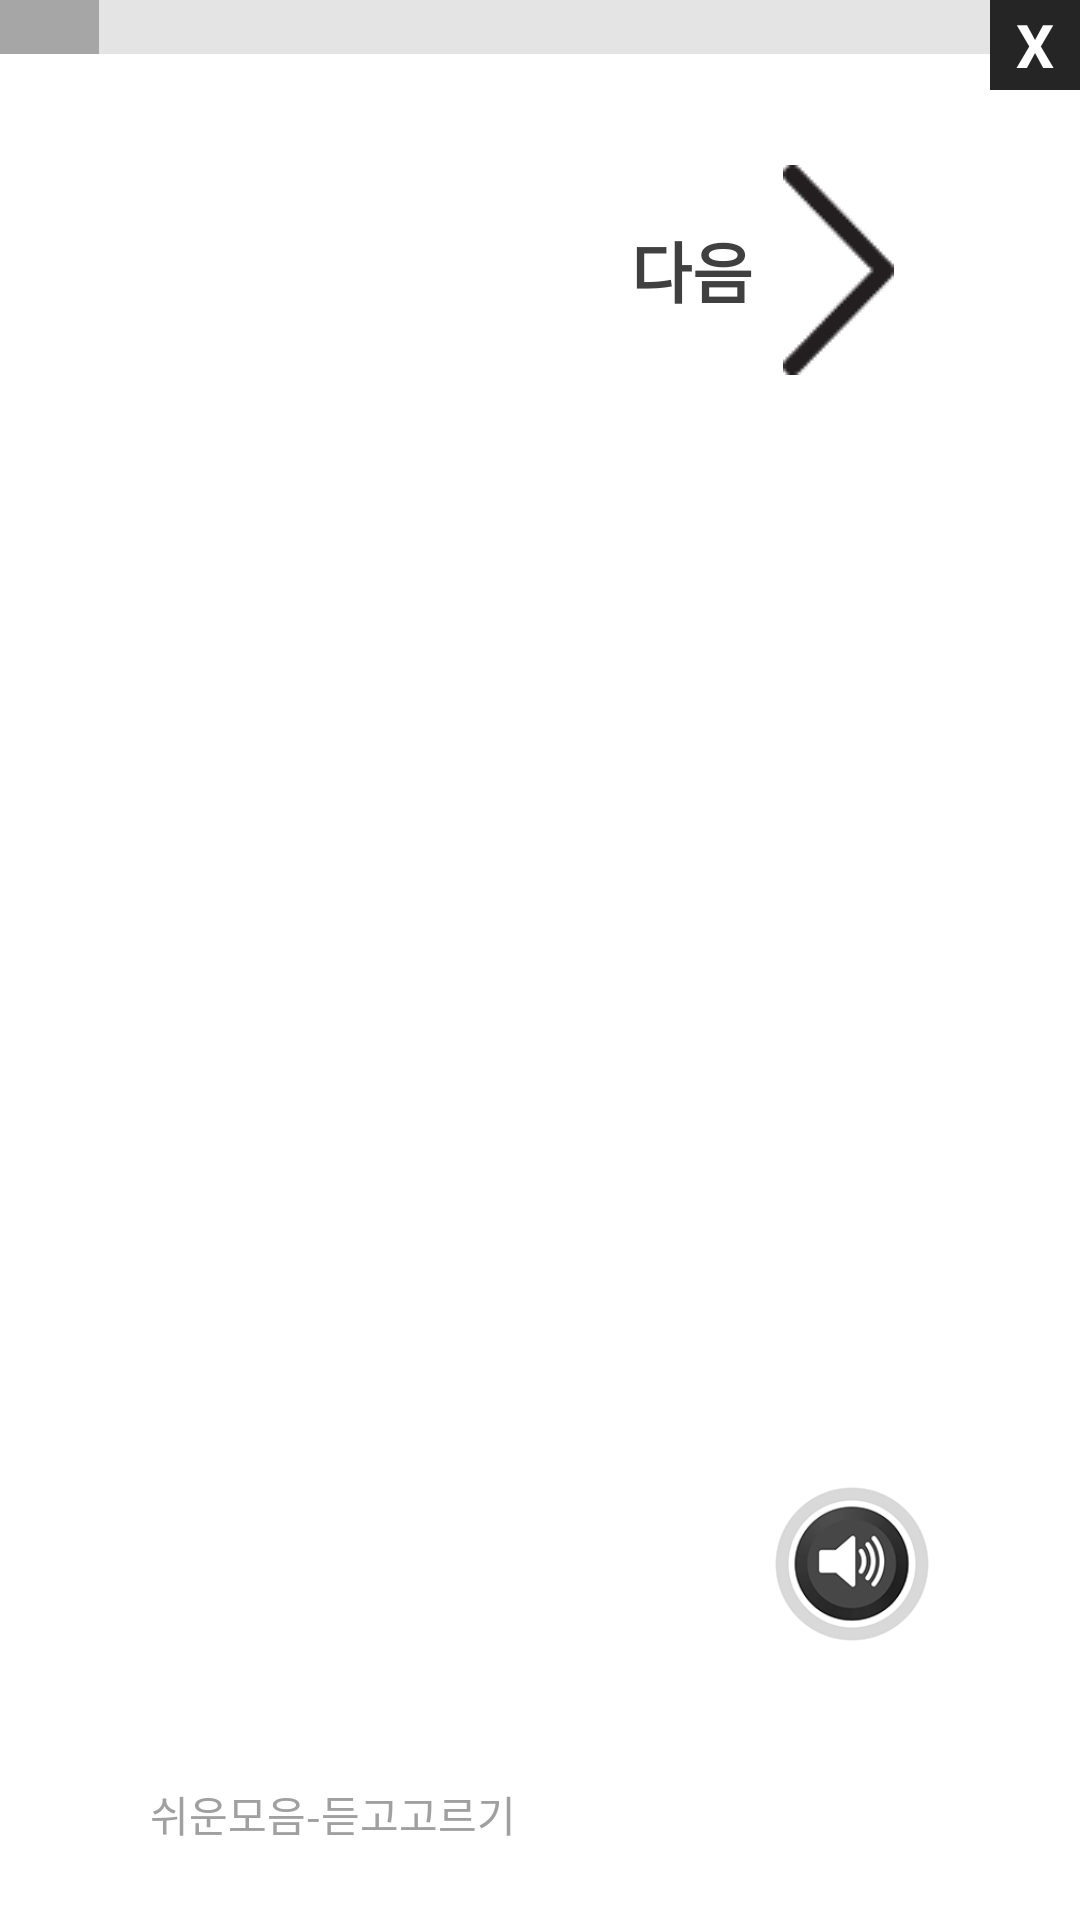

Write the Android layout XML for this screen, with the resource values it uses.
<!-- AndroidManifest.xml: application theme Theme.AppCompat.NoActionBar.FullScreen -->
<!-- res/layout/activity_test1vowel1.xml -->
<?xml version="1.0" encoding="utf-8"?>
<android.support.constraint.ConstraintLayout xmlns:android="http://schemas.android.com/apk/res/android"
  xmlns:app="http://schemas.android.com/apk/res-auto"
  xmlns:tools="http://schemas.android.com/tools"
  android:layout_width="match_parent"
  android:layout_height="match_parent"
  android:background="@android:color/background_light"
  tools:context="com.h2kresearch.iepread.Test1Vowel1Activity">

  <LinearLayout
    android:layout_width="0dp"
    android:layout_height="wrap_content"
    android:orientation="horizontal"
    app:layout_constraintLeft_toLeftOf="parent"
    app:layout_constraintRight_toRightOf="parent"
    app:layout_constraintTop_toTopOf="parent"
    android:id="@+id/linearLayout7">
    <ProgressBar
      android:id="@+id/progressBar3"
      style="?android:attr/progressBarStyleHorizontal"
      android:layout_width="0dp"
      android:layout_height="16dp"
      android:layout_weight="1"
      android:max="10"
      android:progress="1"
      android:progressBackgroundTint="#a6a6a6"
      android:progressTint="#a6a6a6"
      android:scaleY="5"
      app:layout_constraintLeft_toLeftOf="parent"
      app:layout_constraintRight_toRightOf="parent"
      app:layout_constraintTop_toTopOf="parent" />
    <TextView
      android:id="@+id/textView60"
      android:textStyle="bold"
      android:layout_width="30dp"
      android:layout_height="30dp"
      android:background="#252525"
      android:gravity="center_vertical"
      android:text="X"
      android:textAlignment="center"
      android:textColor="#ffffff"
      android:textSize="20sp"
      tools:layout_editor_absoluteX="0dp"
      tools:layout_editor_absoluteY="0dp" />
  </LinearLayout>
  <LinearLayout
    android:id="@+id/linearLayout"
    android:layout_width="0dp"
    android:layout_height="0dp"
    android:paddingTop="25dp"
    android:paddingLeft="50dp"
    android:paddingRight="50dp"
    android:orientation="vertical"
    app:layout_constraintBottom_toTopOf="@+id/linearLayout2"
    app:layout_constraintHorizontal_bias="0.0"
    app:layout_constraintLeft_toLeftOf="parent"
    app:layout_constraintRight_toRightOf="parent"
    app:layout_constraintTop_toBottomOf="@+id/linearLayout7">

    <Button
      android:id="@+id/button2"
      style="?android:attr/borderlessButtonStyle"
      android:textStyle="bold"
      android:layout_width="match_parent"
      android:layout_height="70dp"
      android:layout_weight="0"
      android:drawablePadding="10dp"
      android:drawableRight="@drawable/next_small"
      android:scaleType="centerInside"
      android:text="다음"
      android:textAlignment="textEnd"
      android:textColor="#404040"
      android:textSize="22sp"
      tools:layout_editor_absoluteX="8dp"
      tools:layout_editor_absoluteY="762dp" />
    <LinearLayout
      android:layout_width="match_parent"
      android:layout_height="0dp"
      android:layout_weight="8"
      android:paddingTop="50dp"
      android:paddingBottom="50dp"
      android:paddingLeft="100dp"
      android:paddingRight="100dp"
      android:orientation="horizontal"
      tools:layout_editor_absoluteX="8dp"
      tools:layout_editor_absoluteY="8dp">

      <TextView
        android:id="@+id/textView"
        android:layout_width="0dp"
        android:layout_height="match_parent"
        android:layout_weight="0.5"
        android:layout_marginRight="50dp"
        android:background="@drawable/roundcorner"
        android:gravity="center"
        android:text="아"
        android:textAlignment="center"
        android:textColor="#404040"
        android:textSize="150sp" />

      <TextView
        android:id="@+id/textView2"
        android:layout_width="0dp"
        android:layout_height="match_parent"
        android:layout_weight="0.5"
        android:layout_marginLeft="50dp"
        android:background="@drawable/roundcorner"
        android:gravity="center"
        android:text="우"
        android:textAlignment="center"
        android:textColor="#404040"
        android:textSize="150sp" />
      <TextView
        android:id="@+id/textView3"
        android:layout_width="0dp"
        android:layout_height="match_parent"
        android:layout_weight="0.5"
        android:layout_marginLeft="100dp"
        android:background="@drawable/roundcorner"
        android:gravity="center"
        android:text="요"
        android:textAlignment="center"
        android:textColor="#404040"
        android:textSize="150sp"
        android:visibility="gone" />

    </LinearLayout>

  </LinearLayout>

  <LinearLayout
    android:id="@+id/linearLayout2"
    android:layout_width="0dp"
    android:layout_height="wrap_content"
    android:paddingBottom="25dp"
    android:paddingLeft="50dp"
    android:paddingRight="50dp"
    android:gravity="bottom|right"
    android:orientation="vertical"
    app:layout_constraintBottom_toBottomOf="parent"
    app:layout_constraintHorizontal_bias="0.0"
    app:layout_constraintLeft_toLeftOf="parent"
    app:layout_constraintRight_toRightOf="parent">

    <LinearLayout
      android:layout_width="match_parent"
      android:layout_height="match_parent"
      android:layout_weight="1"
      android:gravity="center_vertical"
      android:orientation="horizontal">

      <Space
        android:layout_width="0dp"
        android:layout_height="wrap_content"
        android:layout_weight="4" />

      <ImageView
        android:id="@+id/imageView8"
        android:layout_width="0dp"
        android:layout_height="wrap_content"
        android:layout_weight="1"
        app:srcCompat="@drawable/playbutton" />
    </LinearLayout>

    <TextView
      android:id="@+id/textView46"
      android:layout_width="match_parent"
      android:layout_height="wrap_content"
      android:layout_weight="1"
      android:text="쉬운모음-듣고고르기"
      android:textColor="#A0A0A0" />
  </LinearLayout>

</android.support.constraint.ConstraintLayout>



<!-- resources referenced by this layout -->
<resources>
  <!-- drawable next_small: png bitmap (drawable, 1286 bytes) -->
  <!-- drawable playbutton (drawable) -->
  <?xml version="1.0" encoding="utf-8"?>
  <selector xmlns:android="http://schemas.android.com/apk/res/android">
    <item android:state_pressed="true"
      android:drawable="@drawable/play2"/>
    <item android:drawable="@drawable/play1"/>
  </selector>
  <!-- drawable roundcorner (drawable) -->
  <?xml version="1.0" encoding="utf-8"?>
  <shape xmlns:android="http://schemas.android.com/apk/res/android"
    android:shape="rectangle" android:padding="10dp">
    <solid android:color="#f2f2f2"/>
    <corners
      android:bottomRightRadius="15dp"
      android:bottomLeftRadius="15dp"
      android:topLeftRadius="15dp"
      android:topRightRadius="15dp"/>
  </shape>
  <style name="Theme.AppCompat.NoActionBar.FullScreen" parent="Theme.AppCompat.NoActionBar">
      <item name="android:windowFullscreen">true</item>
    </style>
  <!-- drawable play2: png bitmap (drawable, 7914 bytes) -->
  <!-- drawable play1: png bitmap (drawable, 14995 bytes) -->
</resources>
